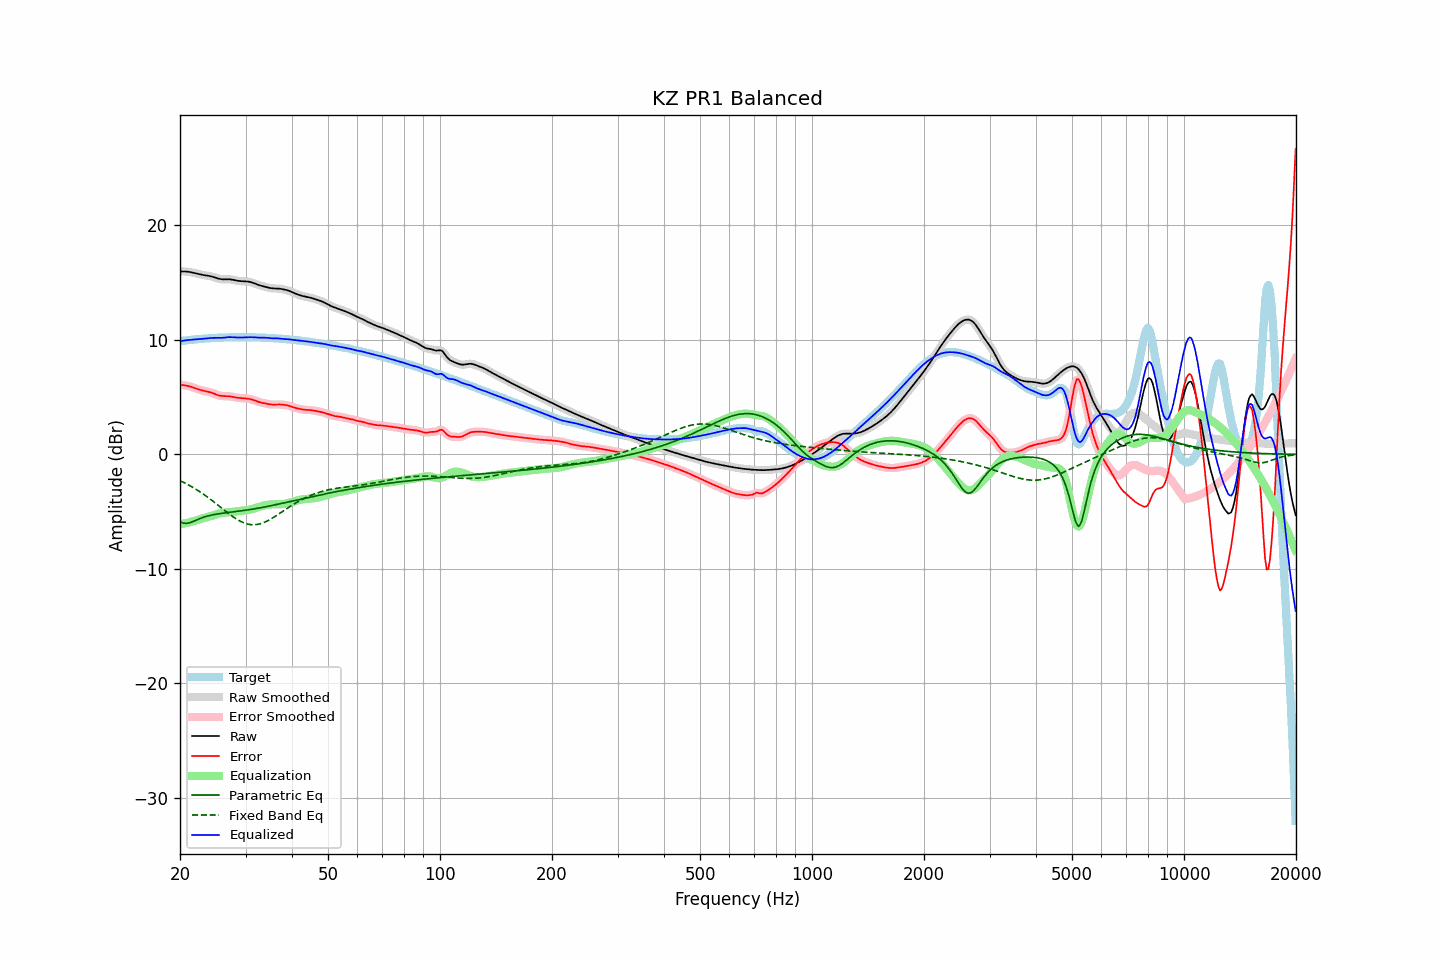

The table this chart was drawn from, first rows:
frequency, raw, error, smoothed, error_smoothed, equalization, parametric_eq, fixed_band_eq, equalized_raw, equalized_smoothed, target
20.00, 15.97, 6.08, 15.97, 6.08, -6.09, -5.89, -2.29, 9.88, 9.88, 9.89
20.20, 15.98, 6.07, 15.98, 6.07, -6.07, -5.94, -2.36, 9.90, 9.90, 9.91
20.40, 15.98, 6.05, 15.98, 6.05, -6.05, -6.00, -2.43, 9.93, 9.93, 9.93
20.61, 15.97, 6.03, 15.97, 6.03, -6.02, -6.01, -2.50, 9.95, 9.95, 9.94
20.81, 15.96, 6.00, 15.96, 6.00, -5.99, -6.02, -2.57, 9.97, 9.97, 9.96
21.02, 15.94, 5.97, 15.95, 5.97, -5.96, -6.00, -2.64, 9.98, 9.98, 9.97
21.23, 15.93, 5.94, 15.92, 5.94, -5.93, -5.97, -2.72, 10.00, 10.00, 9.99
21.44, 15.90, 5.90, 15.90, 5.90, -5.89, -5.92, -2.80, 10.01, 10.01, 10.00
21.66, 15.87, 5.85, 15.87, 5.85, -5.85, -5.87, -2.88, 10.02, 10.02, 10.02
21.87, 15.84, 5.80, 15.84, 5.80, -5.80, -5.81, -2.96, 10.04, 10.04, 10.03
22.09, 15.80, 5.75, 15.80, 5.75, -5.75, -5.75, -3.05, 10.05, 10.05, 10.05
22.31, 15.77, 5.70, 15.77, 5.70, -5.71, -5.68, -3.14, 10.06, 10.06, 10.06
22.54, 15.73, 5.66, 15.73, 5.66, -5.66, -5.62, -3.23, 10.07, 10.07, 10.08
22.76, 15.70, 5.61, 15.70, 5.61, -5.62, -5.57, -3.32, 10.08, 10.08, 10.09
22.99, 15.67, 5.58, 15.67, 5.58, -5.59, -5.52, -3.42, 10.09, 10.09, 10.10
23.22, 15.65, 5.54, 15.65, 5.54, -5.55, -5.47, -3.51, 10.10, 10.10, 10.11
23.45, 15.63, 5.51, 15.63, 5.51, -5.51, -5.42, -3.61, 10.12, 10.12, 10.12
23.69, 15.61, 5.48, 15.61, 5.48, -5.48, -5.39, -3.72, 10.13, 10.13, 10.12
23.92, 15.59, 5.45, 15.58, 5.45, -5.44, -5.35, -3.82, 10.15, 10.15, 10.13
24.16, 15.56, 5.41, 15.56, 5.41, -5.40, -5.32, -3.92, 10.16, 10.16, 10.14
24.40, 15.52, 5.36, 15.52, 5.36, -5.35, -5.28, -4.03, 10.17, 10.17, 10.16
24.65, 15.48, 5.31, 15.48, 5.31, -5.30, -5.26, -4.14, 10.17, 10.17, 10.17
24.89, 15.43, 5.26, 15.43, 5.26, -5.26, -5.23, -4.25, 10.17, 10.17, 10.17
25.14, 15.38, 5.20, 15.38, 5.20, -5.21, -5.21, -4.36, 10.17, 10.17, 10.18
25.39, 15.34, 5.15, 15.34, 5.16, -5.17, -5.19, -4.47, 10.17, 10.17, 10.19
25.65, 15.31, 5.12, 15.31, 5.12, -5.14, -5.17, -4.58, 10.17, 10.17, 10.19
25.91, 15.29, 5.10, 15.29, 5.10, -5.12, -5.15, -4.70, 10.18, 10.18, 10.19
26.16, 15.28, 5.09, 15.29, 5.09, -5.10, -5.13, -4.81, 10.19, 10.19, 10.20
26.43, 15.29, 5.09, 15.29, 5.09, -5.08, -5.11, -4.92, 10.20, 10.20, 10.20
26.69, 15.29, 5.08, 15.29, 5.08, -5.07, -5.09, -5.03, 10.22, 10.22, 10.21
26.96, 15.29, 5.08, 15.29, 5.08, -5.06, -5.08, -5.14, 10.23, 10.23, 10.21
27.23, 15.29, 5.07, 15.29, 5.06, -5.05, -5.06, -5.24, 10.24, 10.24, 10.22
27.50, 15.27, 5.04, 15.27, 5.04, -5.03, -5.04, -5.35, 10.24, 10.24, 10.23
27.77, 15.24, 5.02, 15.24, 5.02, -5.01, -5.03, -5.45, 10.23, 10.23, 10.23
28.05, 15.21, 4.99, 15.21, 4.99, -4.99, -5.01, -5.54, 10.22, 10.22, 10.22
28.33, 15.18, 4.96, 15.18, 4.96, -4.97, -4.99, -5.63, 10.21, 10.21, 10.22
28.62, 15.15, 4.94, 15.16, 4.94, -4.95, -4.97, -5.72, 10.20, 10.20, 10.21
28.90, 15.14, 4.93, 15.14, 4.93, -4.94, -4.95, -5.80, 10.20, 10.20, 10.21
29.19, 15.12, 4.92, 15.13, 4.92, -4.92, -4.93, -5.87, 10.20, 10.20, 10.21
29.48, 15.12, 4.91, 15.12, 4.91, -4.91, -4.91, -5.93, 10.21, 10.21, 10.21
29.78, 15.11, 4.90, 15.11, 4.90, -4.90, -4.89, -5.99, 10.22, 10.22, 10.21
30.08, 15.10, 4.88, 15.11, 4.88, -4.88, -4.87, -6.04, 10.22, 10.22, 10.22
30.38, 15.09, 4.87, 15.09, 4.87, -4.86, -4.85, -6.08, 10.23, 10.23, 10.22
30.68, 15.07, 4.85, 15.07, 4.84, -4.84, -4.83, -6.11, 10.23, 10.23, 10.23
30.99, 15.04, 4.81, 15.04, 4.81, -4.80, -4.81, -6.13, 10.23, 10.23, 10.22
31.30, 15.00, 4.78, 15.00, 4.78, -4.77, -4.78, -6.14, 10.23, 10.23, 10.22
31.61, 14.95, 4.73, 14.95, 4.73, -4.72, -4.76, -6.14, 10.22, 10.22, 10.22
31.93, 14.89, 4.68, 14.89, 4.68, -4.68, -4.74, -6.13, 10.21, 10.21, 10.21
32.24, 14.84, 4.63, 14.84, 4.63, -4.64, -4.71, -6.12, 10.20, 10.20, 10.21
32.57, 14.79, 4.58, 14.79, 4.58, -4.59, -4.69, -6.09, 10.20, 10.20, 10.21
32.89, 14.74, 4.54, 14.74, 4.54, -4.55, -4.66, -6.05, 10.19, 10.19, 10.20
33.22, 14.71, 4.51, 14.71, 4.51, -4.51, -4.63, -6.01, 10.20, 10.20, 10.20
33.55, 14.67, 4.48, 14.67, 4.48, -4.47, -4.61, -5.96, 10.20, 10.20, 10.19
33.89, 14.63, 4.45, 14.63, 4.45, -4.44, -4.58, -5.90, 10.19, 10.19, 10.18
34.23, 14.60, 4.42, 14.60, 4.42, -4.41, -4.55, -5.83, 10.18, 10.18, 10.18
34.57, 14.56, 4.39, 14.56, 4.39, -4.39, -4.52, -5.76, 10.17, 10.17, 10.17
34.92, 14.53, 4.37, 14.53, 4.37, -4.38, -4.50, -5.68, 10.15, 10.15, 10.16
35.27, 14.50, 4.35, 14.50, 4.35, -4.37, -4.47, -5.60, 10.14, 10.14, 10.15
35.62, 14.49, 4.35, 14.49, 4.35, -4.36, -4.44, -5.52, 10.13, 10.13, 10.14
35.97, 14.49, 4.35, 14.49, 4.35, -4.35, -4.41, -5.43, 10.13, 10.13, 10.13
... 635 more rows
